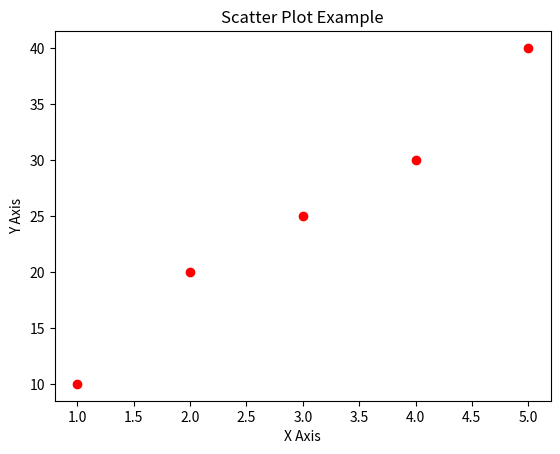

Source code (Python):
import matplotlib.pyplot as plt

x = [1, 2, 3, 4, 5]
y = [10, 20, 25, 30, 40]

plt.scatter(x, y, color='red')
plt.xlabel('X Axis')
plt.ylabel('Y Axis')
plt.title('Scatter Plot Example')
plt.show()